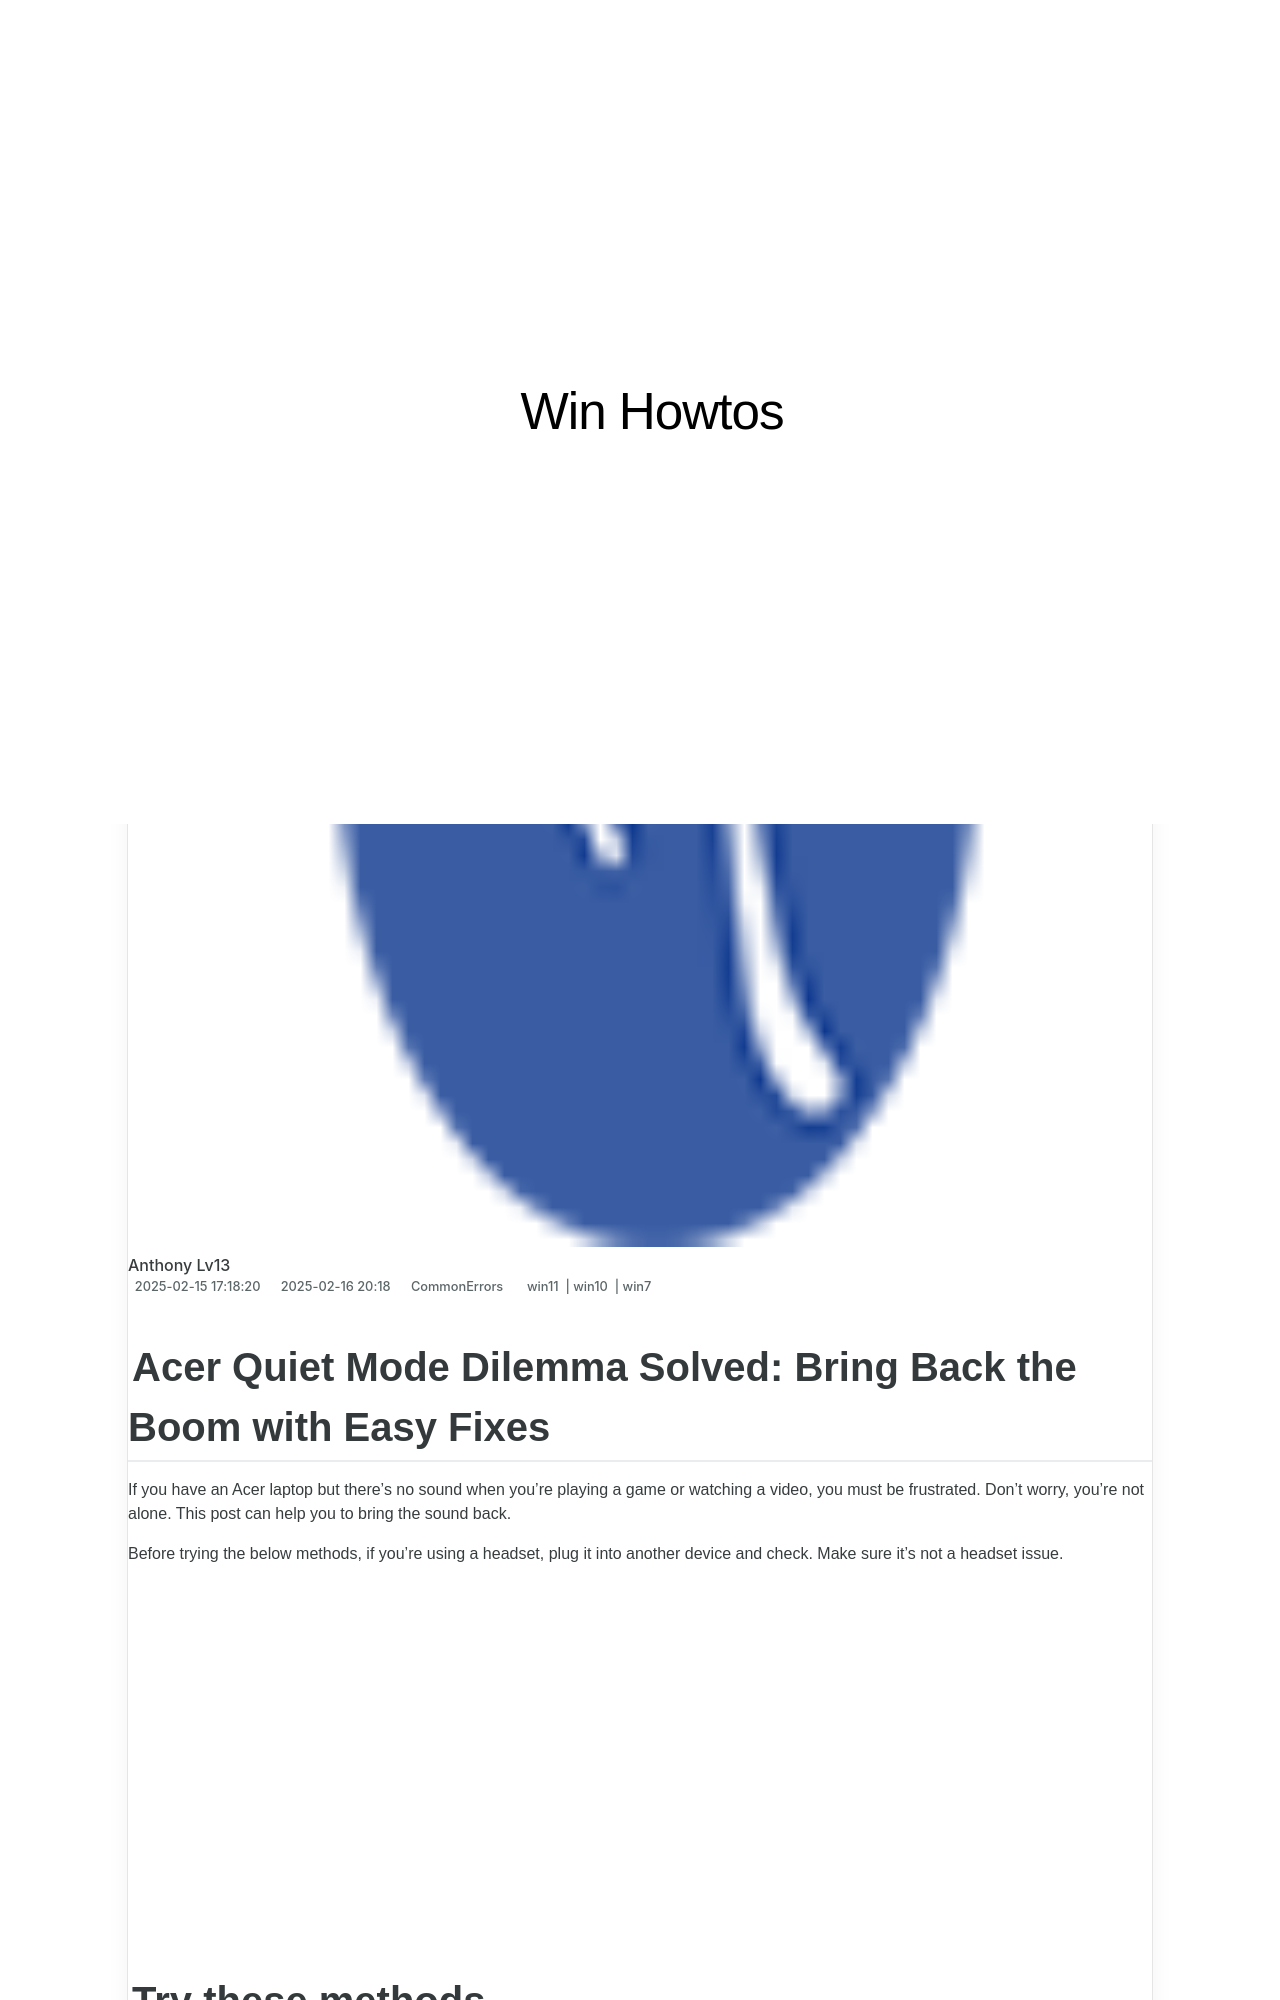

repository: techidaily/site-win-howtos · page: quick-fixes-overcoming-startup-problems-with-error-code-1053/index.html · generator: jekyll

---
title: "Quick Fixes: Overcoming Startup Problems with Error Code 1053"
date: 2025-02-15T17:18:20.417Z
updated: 2025-02-16T20:18:00.192Z
tags:
  - win11
  - win10
  - win7
categories:
  - CommonErrors
description: "This Article Describes Quick Fixes: Overcoming Startup Problems with Error Code 1053"
excerpt: "This Article Describes Quick Fixes: Overcoming Startup Problems with Error Code 1053"
thumbnail: https://thmb.techidaily.com/647ef78b4d08f0529cf98c1ddda37990b536ba3daaeb866103686a0f1d6cb404.jpg
---

## Acer Quiet Mode Dilemma Solved: Bring Back the Boom with Easy Fixes

If you have an Acer laptop but there’s no sound when you’re playing a game or watching a video, you must be frustrated. Don’t worry, you’re not alone. This post can help you to bring the sound back.

 Before trying the below methods, if you’re using a headset, plug it into another device and check. Make sure it’s not a headset issue.

<!-- affiliate ads begin -->
<iframe width="560" height="315" src="https://www.youtube.com/embed/BmegThMdrJE?si=rILo1FJb9DgnPljV" title="YouTube video player" frameborder="0" allow="accelerometer; autoplay; clipboard-write; encrypted-media; gyroscope; picture-in-picture; web-share" referrerpolicy="strict-origin-when-cross-origin" allowfullscreen></iframe>
<!-- affiliate ads end -->

## Try these methods

1. **[Update your sound card driver](https://tools.techidaily.com/drivereasy/download/)**
2. [**Set your speakers as the default device**](https://tools.techidaily.com/drivereasy/download/)
3. [**Reinstall your sound card driver**](https://tools.techidaily.com/drivereasy/download/)
